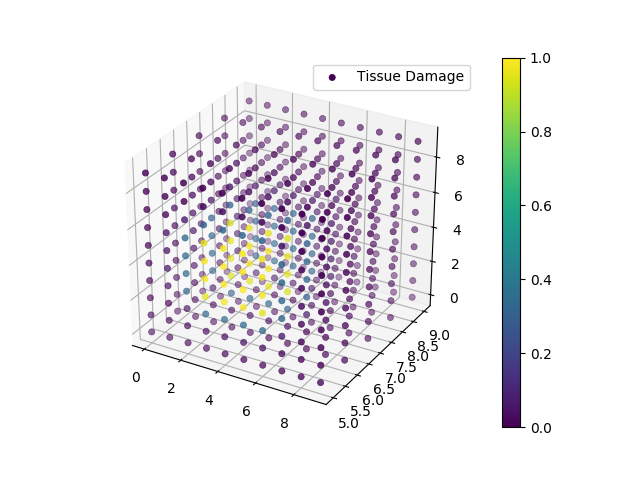

Data behind this chart, as committed beside it:
0, 0, 0, 0.000000E+00
0, 0, 1, 0.000000E+00
0, 0, 2, 0.000000E+00
0, 0, 3, 0.000000E+00
0, 0, 4, 0.000000E+00
0, 0, 5, 0.000000E+00
0, 0, 6, 0.000000E+00
0, 0, 7, 0.000000E+00
0, 0, 8, 0.000000E+00
0, 0, 9, 0.000000E+00
0, 1, 0, 0.000000E+00
0, 1, 1, 0.000000E+00
0, 1, 2, 0.000000E+00
0, 1, 3, 0.000000E+00
0, 1, 4, 0.000000E+00
0, 1, 5, 0.000000E+00
0, 1, 6, 0.000000E+00
0, 1, 7, 0.000000E+00
0, 1, 8, 0.000000E+00
0, 1, 9, 0.000000E+00
0, 2, 0, 0.000000E+00
0, 2, 1, 0.000000E+00
0, 2, 2, 0.000000E+00
0, 2, 3, 1.484568E-03
0, 2, 4, 1.843605E-03
0, 2, 5, 1.843605E-03
0, 2, 6, 1.484567E-03
0, 2, 7, 0.000000E+00
0, 2, 8, 0.000000E+00
0, 2, 9, 0.000000E+00
0, 3, 0, 0.000000E+00
0, 3, 1, 0.000000E+00
0, 3, 2, 1.464994E-03
0, 3, 3, 4.310037E-02
0, 3, 4, 4.849461E-02
0, 3, 5, 4.849460E-02
0, 3, 6, 4.310035E-02
0, 3, 7, 1.464992E-03
0, 3, 8, 0.000000E+00
0, 3, 9, 0.000000E+00
0, 4, 0, 0.000000E+00
0, 4, 1, 0.000000E+00
0, 4, 2, 1.808903E-03
0, 4, 3, 4.830548E-02
0, 4, 4, 5.423794E-02
0, 4, 5, 5.423793E-02
0, 4, 6, 4.830546E-02
0, 4, 7, 1.808901E-03
0, 4, 8, 0.000000E+00
0, 4, 9, 0.000000E+00
0, 5, 0, 0.000000E+00
0, 5, 1, 0.000000E+00
0, 5, 2, 1.808903E-03
0, 5, 3, 4.830548E-02
0, 5, 4, 5.423794E-02
0, 5, 5, 5.423793E-02
0, 5, 6, 4.830546E-02
0, 5, 7, 1.808901E-03
0, 5, 8, 0.000000E+00
0, 5, 9, 0.000000E+00
0, 6, 0, 0.000000E+00
... 939 more rows
